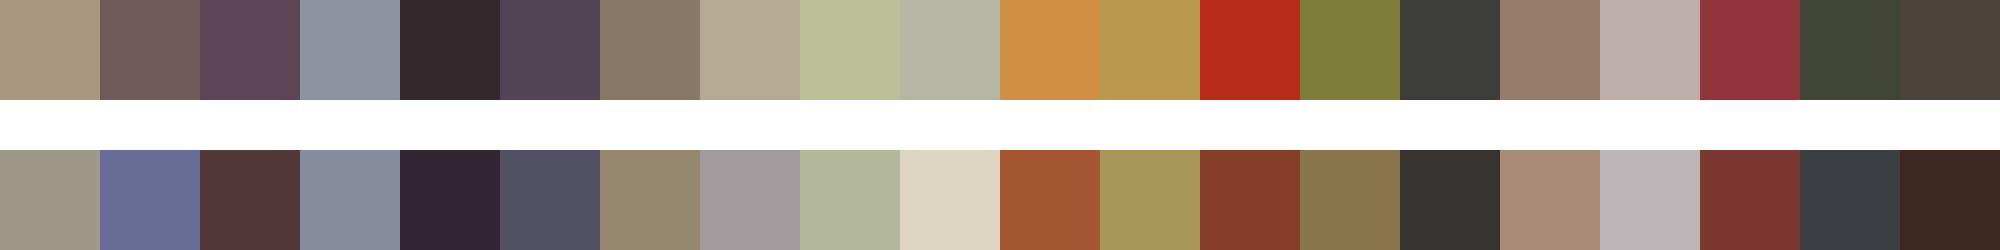

Values plotted in this chart, from the file beside it:
#aa9780	#705b5a	#5f4456	#8d939f	#33292c	#534455	#877966	#b4a993	#bcbf9a	#b5b7a3	#d08f45	#b9994e	#b92c1b	#7e7d3b	#3c3c38	#987c6a	#bfafaa	#91343b	#404635	#4b443b
#a09887	#676d94	#523838	#888d9d	#342532	#525164	#95876d	#a39c9e	#b3b89a	#ded5c1	#a45732	#a89759	#853f29	#8a754d	#363330	#a98c78	#bdb6b9	#7a3830	#3b3f43	#3d271f
